Run: headless pygame with SDL's dummy video driver; simulated clock (each Clock.tick advances the game by its frame time, no real sleeping); random seed 0; keys injected as events and as key.get_pressed() state; no mouse input.
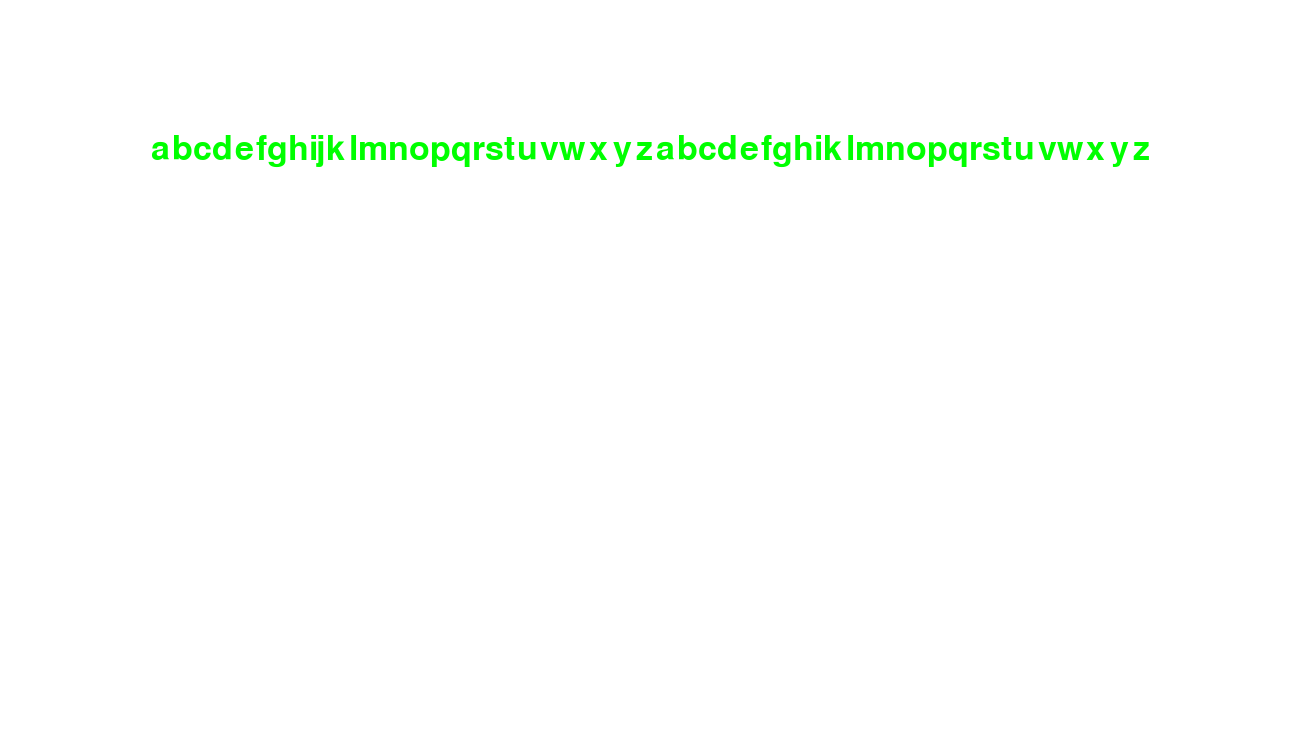
Frame 1 of 4 · flips 1–60 · no input
Frame 2 of 4 · flips 61–180 · tapped SPACE, RETURN · held RIGHT (→), D · screen unchanged from frame 1, image omitted
Frame 3 of 4 · flips 181–300 · held DOWN (↓), S · screen unchanged from frame 2, image omitted
Frame 4 of 4 · flips 301–420 · held LEFT (←), A, UP (↑), W · screen unchanged from frame 3, image omitted

The pygame program that drew these frames:

import pygame, sys
from pygame.locals import *
pygame.init()
DISPLAYSURF = pygame.display.set_mode((1300, 750))
pygame.display.set_caption('Hello World!')
WHITE = (255, 255, 255)
GREEN = (0, 255, 0)
BLUE = (0, 0, 128)
fontObj = pygame.font.SysFont('papyrus',50)
textSurfaceObj = fontObj.render('abcdefghijklmnopqrstuvwxyzabcdefghiklmnopqrstuvwxyz', True, GREEN)
textRectObj = textSurfaceObj.get_rect()
textRectObj.center = (650, 150)
while True:
    DISPLAYSURF.fill(WHITE)
    DISPLAYSURF.blit(textSurfaceObj, textRectObj)
    for event in pygame.event.get():
        if event.type == QUIT:
            pygame.quit()
            sys.exit()
    pygame.display.update()

#conclusion use SysFont.
#papyrus gigi inkfree are to be used as they are good.
#on nearly fullscreening 52 characters can be accomadated comfortably.
